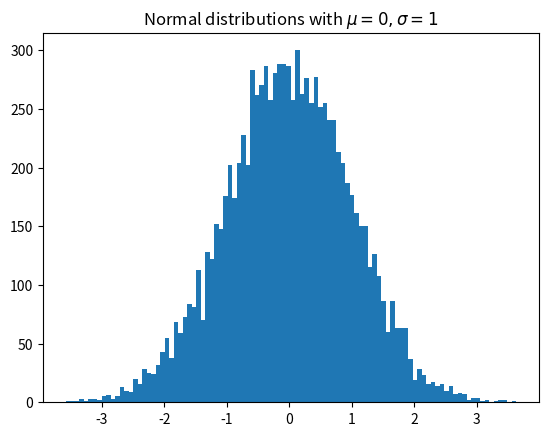

Recreate this plot in Python.
import matplotlib.pyplot as plt
import numpy as np

x = np.random.randn(10000)
plt.hist(x,100)
plt.title(r'Normal distributions with $\mu=0, \sigma=1$')
plt.savefig('matplotlib_histogram.png')
plt.show()
